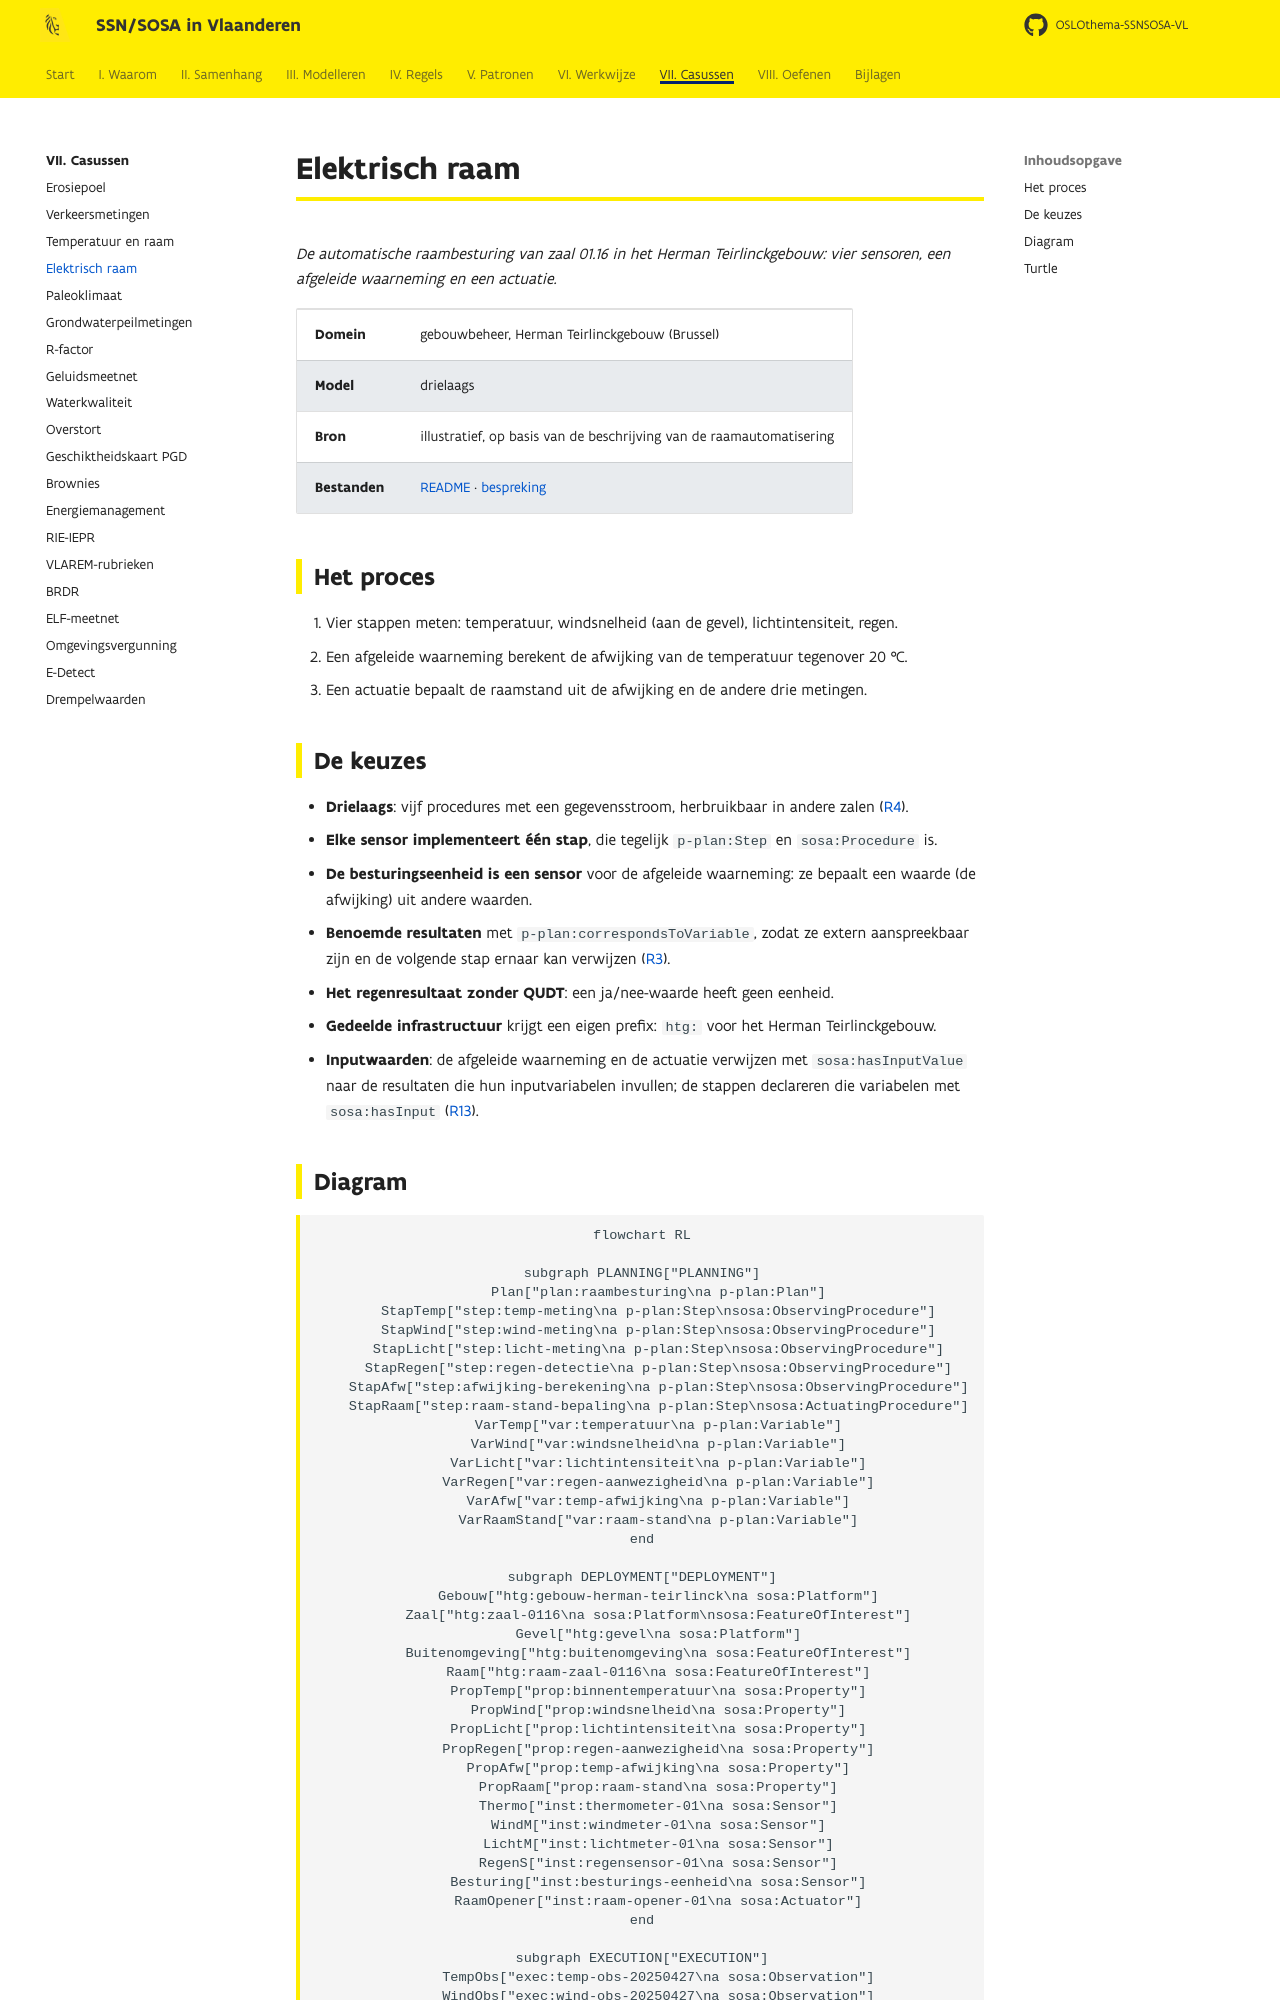

repository: Informatievlaanderen/OSLOthema-SSNSOSA-VL · page: casussen/elektrisch-raam/index.html · generator: mkdocs

# Elektrisch raam

*De automatische raambesturing van zaal 01.16 in het Herman Teirlinckgebouw: vier sensoren, een
afgeleide waarneming en een actuatie.*

| | |
|---|---|
| **Domein** | gebouwbeheer, Herman Teirlinckgebouw (Brussel) |
| **Model** | drielaags |
| **Bron** | illustratief, op basis van de beschrijving van de raamautomatisering |
| **Bestanden** | [README](https://github.com/Informatievlaanderen/OSLOthema-SSNSOSA-VL/blob/main/src/main/input/elektrisch-raam/README.md) · [bespreking](https://github.com/Informatievlaanderen/OSLOthema-SSNSOSA-VL/blob/main/src/main/input/elektrisch-raam/bespreking.md) |
